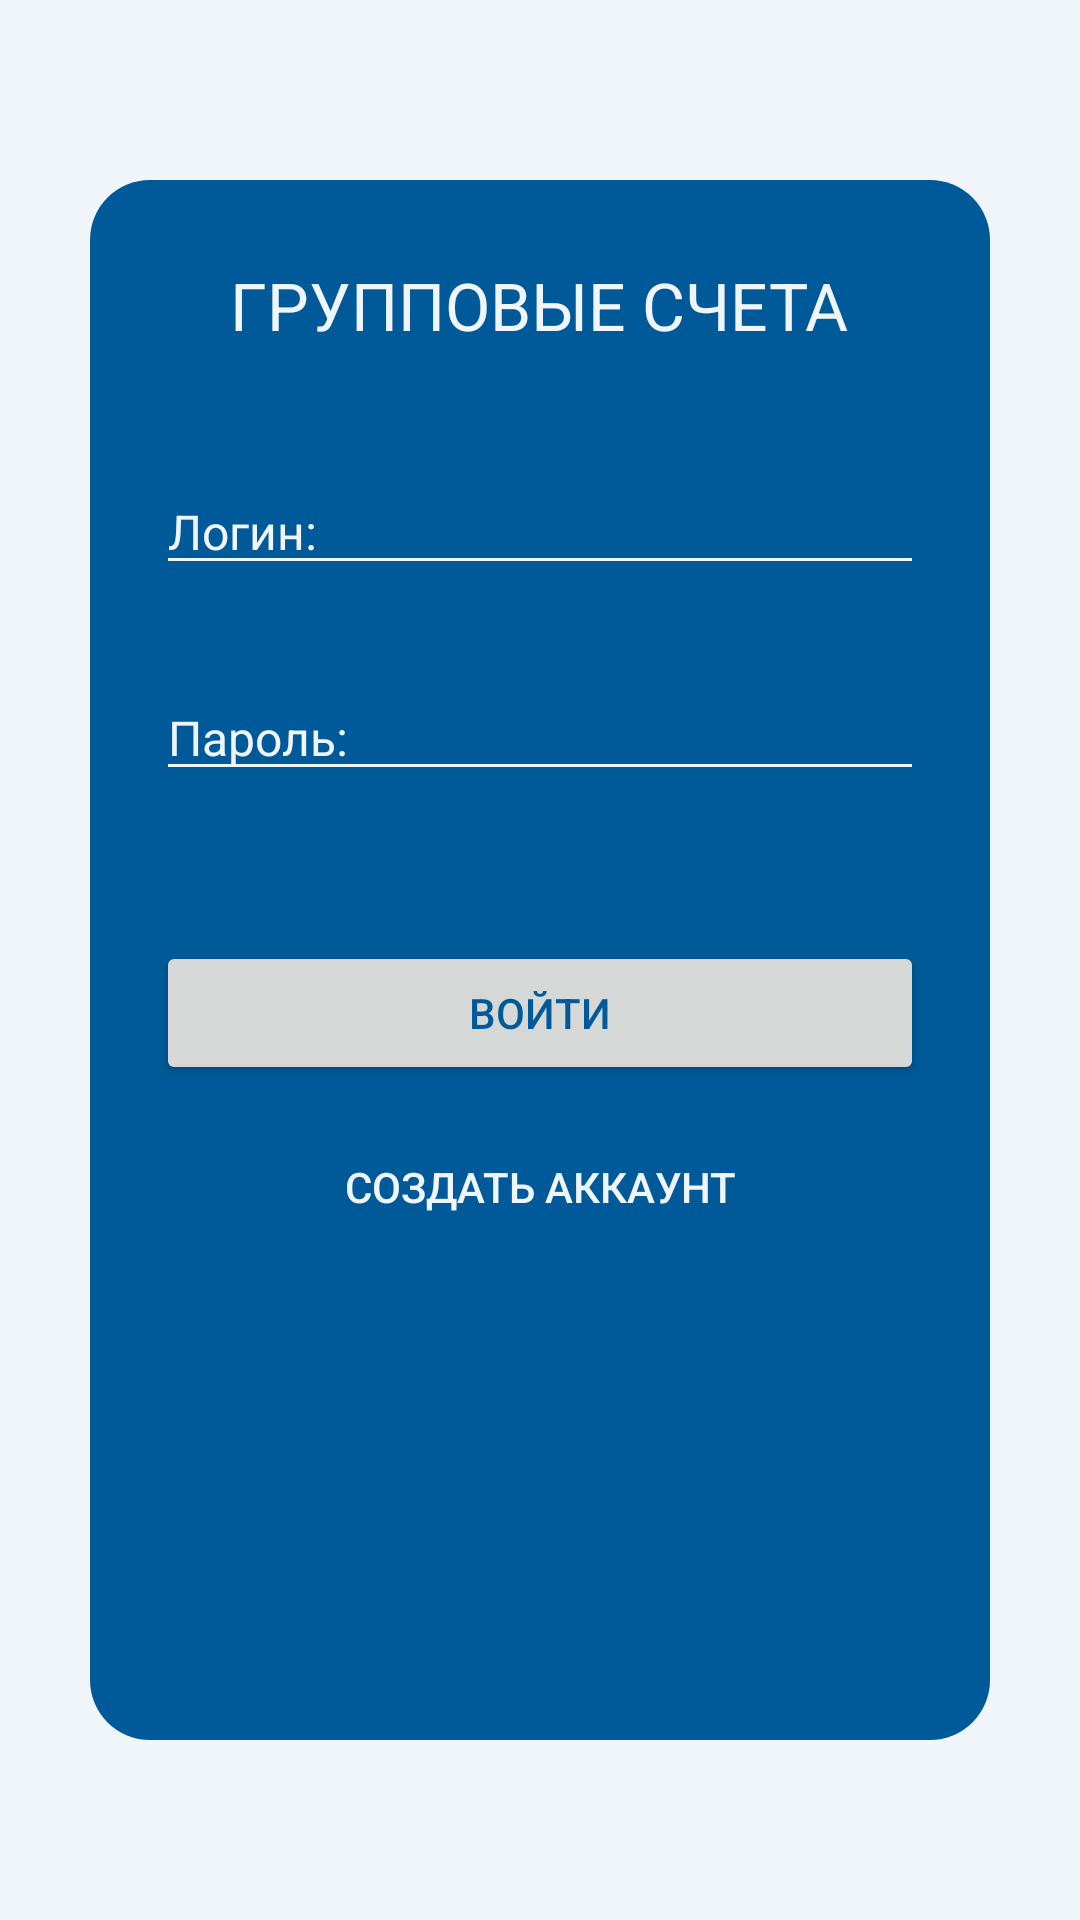

Write the Android layout XML for this screen, with the resource values it uses.
<!-- AndroidManifest.xml: application theme AppTheme -->
<!-- res/layout/activity_loggin.xml -->
<?xml version="1.0" encoding="utf-8"?>
<FrameLayout xmlns:android="http://schemas.android.com/apk/res/android"
    xmlns:tools="http://schemas.android.com/tools"
    android:layout_width="match_parent"
    android:layout_height="match_parent"
    android:background="@color/defaultBackgroundColor"
    tools:context=".LogginActivity">


    <LinearLayout
        android:id="@+id/login_container"
        android:layout_width="match_parent"
        android:layout_height="match_parent"
        android:layout_marginLeft="30dp"
        android:layout_marginTop="60dp"
        android:layout_marginRight="30dp"
        android:layout_marginBottom="60dp"
        android:background="@drawable/rounded_sqare"
        android:orientation="vertical">

        <TextView
            android:layout_width="wrap_content"
            android:layout_height="wrap_content"
            android:layout_gravity="center_horizontal"
            android:layout_marginTop="25dp"
            android:text="@string/login_header"
            android:textColor="@color/defaultBackgroundColor"
            android:textSize="@dimen/header_text_size" />

        <EditText
            android:id="@+id/login_field"
            android:layout_width="match_parent"
            android:layout_height="wrap_content"
            android:layout_gravity="center_horizontal"
            android:layout_marginLeft="20dp"
            android:layout_marginTop="40dp"
            android:layout_marginRight="20dp"
            android:backgroundTint="@color/defaultBackgroundColor"
            android:ems="10"
            android:hint="@string/login"
            android:inputType="textPersonName"
            android:textColor="@color/defaultBackgroundColor"
            android:textColorHint="@color/defaultBackgroundColor"
            android:textCursorDrawable="@color/defaultBackgroundColor"
            android:textSize="@dimen/default_text_size" />


        <EditText
            android:id="@+id/password_field"
            android:layout_width="match_parent"
            android:layout_height="wrap_content"
            android:layout_gravity="center_horizontal"
            android:layout_marginLeft="20dp"
            android:layout_marginTop="30dp"
            android:layout_marginRight="20dp"
            android:backgroundTint="@color/defaultBackgroundColor"
            android:ems="10"
            android:hint="@string/password"
            android:inputType="textPersonName"
            android:textColor="@color/defaultBackgroundColor"
            android:textColorHint="@color/defaultBackgroundColor"
            android:textCursorDrawable="@color/defaultBackgroundColor"
            android:textSize="@dimen/default_text_size" />









        <Button
            android:layout_width="match_parent"
            android:layout_height="wrap_content"
            android:layout_marginLeft="20dp"
            android:layout_marginTop="50dp"
            android:layout_marginRight="20dp"
            android:textColor="@color/colorPrimary"
            android:text="@string/enter" />

        <Button
            style="@style/BorderlessButton"
            android:layout_width="match_parent"
            android:layout_gravity="center_horizontal"
            android:layout_marginLeft="20dp"
            android:layout_marginTop="10dp"
            android:layout_marginRight="20dp"
            android:textColor="@color/defaultBackgroundColor"
            android:textSize="@dimen/small_text_size"
            android:text="@string/create_new_account" />

    </LinearLayout>

</FrameLayout>
<!-- resources referenced by this layout -->
<resources>
  <color name="colorPrimary">#005A99</color>
  <color name="defaultBackgroundColor">#f0f5f9</color>
  <dimen name="default_text_size">16dp</dimen>
  <dimen name="header_text_size">22dp</dimen>
  <dimen name="small_text_size">14dp</dimen>
  <!-- drawable rounded_sqare (drawable) -->
  <?xml version="1.0" encoding="utf-8"?>
  <shape xmlns:android="http://schemas.android.com/apk/res/android">
      <solid android:color="@color/colorPrimary"/>
  
      <padding android:left="2dp"
          android:top="2dp"
          android:right="2dp"
          android:bottom="2dp"/>
  
      <corners android:bottomRightRadius="20dp"
          android:bottomLeftRadius="20dp"
          android:topLeftRadius="20dp"
          android:topRightRadius="20dp"/>
  </shape>
  <string name="create_new_account">Создать аккаунт</string>
  <string name="enter">Войти</string>
  <string name="login">Логин:</string>
  <string name="login_header">ГРУППОВЫЕ СЧЕТА</string>
  <string name="password">Пароль:</string>
  <string name="wrong_login_data">Неверные данные пользователя</string>
  <style name="BorderlessButton" parent="@style/Widget.AppCompat.Button.Borderless">
          <item name="android:textColor">@color/grayTextColor</item>
          <item name="android:layout_width">wrap_content</item>
          <item name="android:layout_height">wrap_content</item>
          <item name="android:textSize">@dimen/default_text_size</item>
      </style>
  <style name="AppTheme" parent="Theme.AppCompat.Light.NoActionBar">
          
          <item name="colorPrimary">@color/colorPrimary</item>
          <item name="colorPrimaryDark">@color/colorPrimaryDark</item>
          <item name="colorAccent">@color/colorAccent</item>
      </style>
  <color name="grayTextColor">#888383</color>
  <color name="colorPrimaryDark">#003C64</color>
  <color name="colorAccent">#32FF77</color>
</resources>
